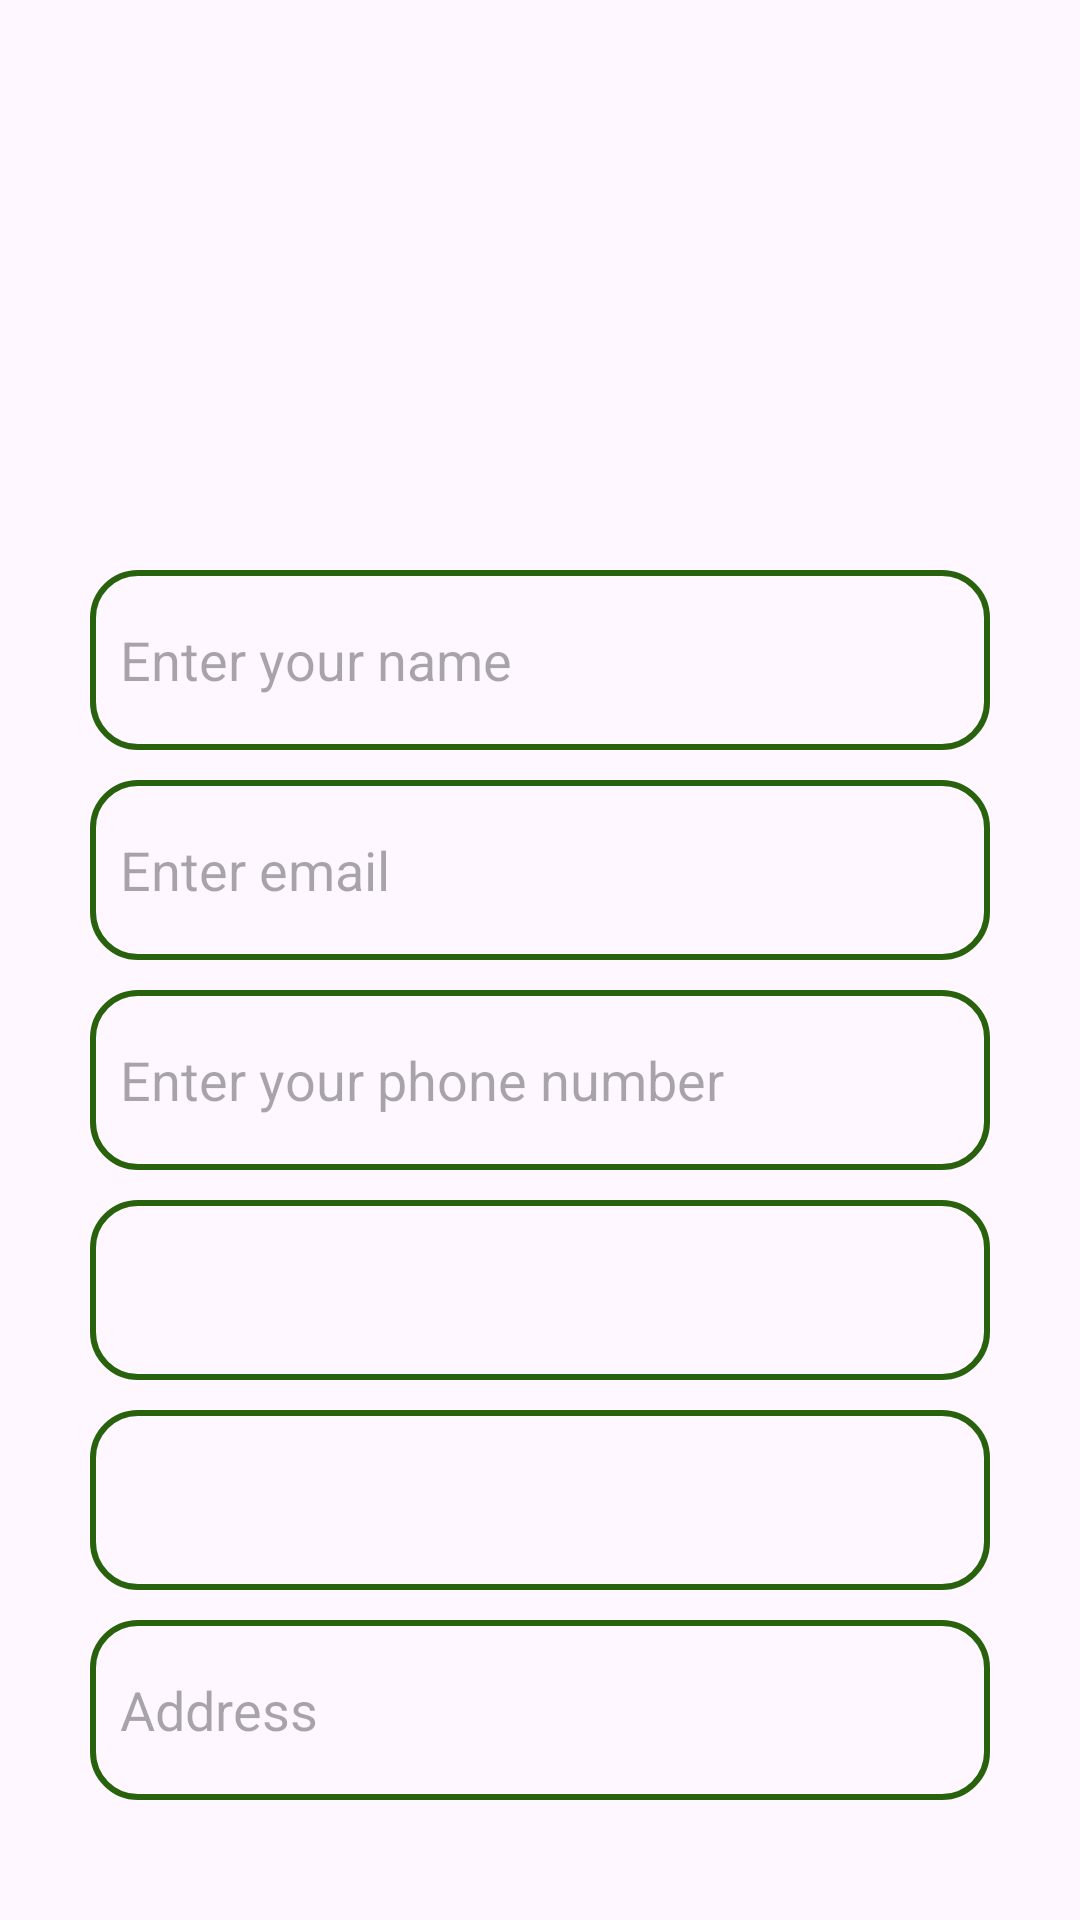

Layout XML and referenced resources for this Android screen:
<!-- AndroidManifest.xml: application theme Theme.ANDROMOTApp -->
<!-- res/layout/signin.xml -->
<?xml version="1.0" encoding="utf-8"?>
<LinearLayout
    xmlns:android="http://schemas.android.com/apk/res/android"
    xmlns:app="http://schemas.android.com/apk/res-auto"
    xmlns:tools="http://schemas.android.com/tools"
    android:layout_width="match_parent"
    android:layout_height="match_parent"
    tools:context=".MainActivity"
    android:orientation="vertical">

    <ImageView
        android:layout_width="20dp"
        android:layout_height="20dp"
        android:background="@drawable/back"
        android:layout_marginTop="20dp"
        android:layout_marginLeft="20dp"/>

    <ImageView
        android:layout_width="150dp"
        android:layout_height="150dp"
        android:background="@drawable/login"
        android:layout_gravity="center"/>

    <EditText
        android:id="@+id/edit2"
        android:layout_width="300dp"
        android:layout_height="60dp"
        android:background="@drawable/edit1"
        android:hint="Enter your name"
        android:padding="10dp"
        android:inputType="textPersonName"
        android:layout_gravity="center"
        android:textSize="18dp"/>

    <EditText
        android:id="@+id/edit3"
        android:layout_width="300dp"
        android:layout_height="60dp"
        android:background="@drawable/edit1"
        android:hint="Enter email"
        android:inputType="textEmailAddress"
        android:padding="10dp"
        android:layout_gravity="center"
        android:layout_marginTop="10dp"
        android:textSize="18dp" />


    <EditText
        android:id="@+id/edit1"
        android:layout_width="300dp"
        android:layout_height="60dp"
        android:background="@drawable/edit1"
        android:layout_gravity="center"
        android:hint="Enter your phone number"
        android:layout_marginTop="10dp"
        android:padding="10dp"
        android:inputType="phone" />

    <Spinner
        android:id="@+id/spinner"
        android:layout_width="300dp"
        android:layout_height="60dp"
        android:background="@drawable/edit1"
        android:layout_gravity="center"
        android:layout_marginTop="10dp"/>

    <Spinner
        android:id="@+id/spinner1"
        android:layout_width="300dp"
        android:layout_height="60dp"
        android:background="@drawable/edit1"
        android:layout_gravity="center"
        android:layout_marginTop="10dp"/>

    <EditText
        android:id="@+id/edit4"
        android:layout_width="300dp"
        android:layout_height="60dp"
        android:background="@drawable/edit1"
        android:hint="Address"
        android:layout_marginTop="10dp"
        android:padding="10dp"
        android:inputType="textPostalAddress"
        android:layout_gravity="center"/>

    <Button
        android:id="@+id/btn"
        android:layout_width="200dp"
        android:layout_height="50dp"
        android:text="sign up"
        android:textColor="@color/white"
        android:textSize="20dp"
        android:layout_marginTop="60dp"
        android:layout_gravity="center"
        android:backgroundTint="#50AD98"/>
</LinearLayout>
<!-- resources referenced by this layout -->
<resources>
  <color name="white">#FFFFFFFF</color>
  <!-- drawable edit1 (drawable) -->
  <?xml version="1.0" encoding="utf-8"?>
  <shape xmlns:android="http://schemas.android.com/apk/res/android">
  
      <corners android:radius="15dp"/>
      <stroke android:color="#29620D"
          android:width="2dp"/>
  
  </shape>
  <style name="Theme.ANDROMOTApp" parent="Base.Theme.ANDROMOTApp" />
  <style name="Base.Theme.ANDROMOTApp" parent="Theme.Material3.DayNight.NoActionBar">
          
          
      </style>
</resources>
